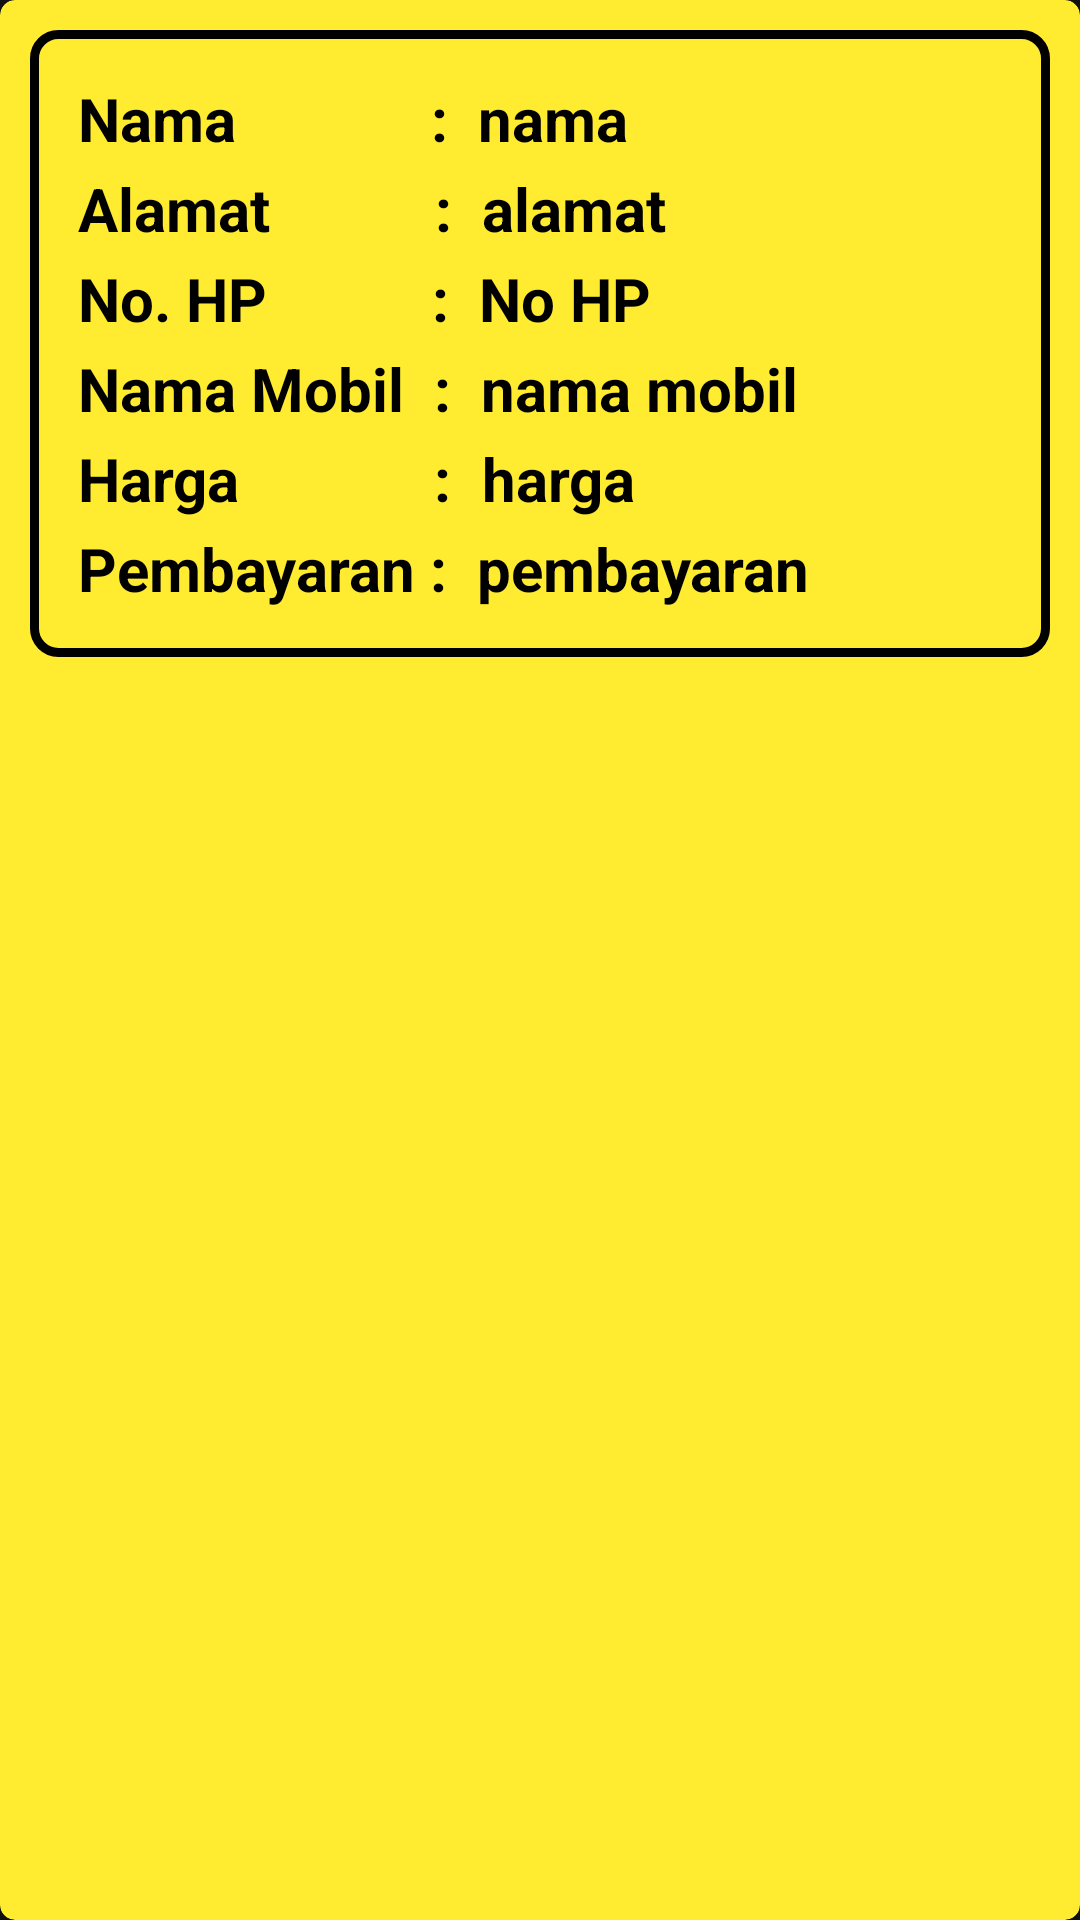

Produce the Android XML layout that renders to this screen, including the resource entries it uses.
<!-- AndroidManifest.xml: application theme Theme.OTOCAR -->
<!-- res/layout/display_transaksi.xml -->
<androidx.cardview.widget.CardView xmlns:android="http://schemas.android.com/apk/res/android"
    android:layout_width="match_parent"
    android:layout_height="wrap_content"
    xmlns:app="http://schemas.android.com/apk/res-auto"
    android:backgroundTint="#FFEB30"
    app:cardCornerRadius="5dp"
    android:id="@+id/item_list"
    android:elevation="4dp">

    <RelativeLayout
        android:layout_width="match_parent"
        android:layout_height="wrap_content"
        android:layout_gravity="center_horizontal"
        android:background="@drawable/bgedittext"
        android:padding="16dp"
        android:layout_margin="10dp"
        android:orientation="vertical">

        <TextView
            android:id="@+id/textView2"
            android:layout_width="wrap_content"
            android:layout_height="wrap_content"
            android:text="Nama             :"
            android:textColor="@color/black"
            android:textSize="20sp"
            android:textStyle="bold" />

        <TextView
            android:id="@+id/tvnama"
            android:layout_width="wrap_content"
            android:layout_height="wrap_content"
            android:layout_gravity="center_horizontal"
            android:layout_toEndOf="@id/textView2"
            android:layout_marginStart="10dp"
            android:text="nama"
            android:textColor="@color/black"
            android:textSize="20sp"
            android:textStyle="bold"
            />

        <TextView
            android:id="@+id/textView10"
            android:layout_width="wrap_content"
            android:layout_height="wrap_content"
            android:layout_gravity="center_horizontal"
            android:layout_marginTop="30dp"
            android:text="Alamat           :"
            android:textColor="@color/black"
            android:textSize="20sp"
            android:textStyle="bold" />

        <TextView
            android:id="@+id/tvalamat"
            android:layout_width="wrap_content"
            android:layout_height="wrap_content"
            android:layout_gravity="center_horizontal"
            android:text="alamat"
            android:layout_marginTop="30dp"
            android:layout_marginStart="10dp"
            android:layout_toEndOf="@id/textView10"
            android:textColor="@color/black"
            android:textSize="20sp"
            android:textStyle="bold" />

        <TextView
            android:id="@+id/textView11"
            android:layout_width="wrap_content"
            android:layout_height="wrap_content"
            android:layout_gravity="center_horizontal"
            android:layout_marginTop="60dp"
            android:text="No. HP           :"
            android:textColor="@color/black"
            android:textSize="20sp"
            android:textStyle="bold" />

        <TextView
            android:id="@+id/tvnope"
            android:layout_width="wrap_content"
            android:layout_height="wrap_content"
            android:layout_gravity="center_horizontal"
            android:layout_marginTop="60dp"
            android:layout_toEndOf="@id/textView11"
            android:layout_marginStart="10dp"
            android:text="No HP"
            android:textColor="@color/black"
            android:textSize="20sp"
            android:textStyle="bold" />

        <TextView
            android:id="@+id/textView12"
            android:layout_width="wrap_content"
            android:layout_height="wrap_content"
            android:layout_gravity="center_horizontal"
            android:layout_marginTop="90dp"
            android:text="Nama Mobil  :"
            android:textColor="@color/black"
            android:textSize="20sp"
            android:textStyle="bold" />

        <TextView
            android:id="@+id/tvmobil"
            android:layout_width="wrap_content"
            android:layout_height="wrap_content"
            android:layout_gravity="center_horizontal"
            android:layout_marginStart="10dp"
            android:layout_marginTop="90dp"
            android:layout_toEndOf="@+id/textView12"
            android:text="nama mobil"
            android:textColor="@color/black"
            android:textSize="20sp"
            android:textStyle="bold" />

        <TextView

            android:id="@+id/textView13"
            android:layout_width="wrap_content"
            android:layout_height="wrap_content"
            android:layout_gravity="center_horizontal"
            android:layout_marginTop="120dp"
            android:text="Harga             :"
            android:textColor="@color/black"
            android:textSize="20sp"
            android:textStyle="bold" />

        <TextView
            android:id="@+id/tvharga"
            android:layout_width="wrap_content"
            android:layout_height="wrap_content"
            android:layout_gravity="center_horizontal"
            android:layout_marginTop="120dp"
            android:layout_marginStart="10dp"
            android:layout_toEndOf="@id/textView13"
            android:text="harga"
            android:textColor="@color/black"
            android:textSize="20sp"
            android:textStyle="bold" />

        <TextView
            android:id="@+id/textView14"
            android:layout_width="wrap_content"
            android:layout_height="wrap_content"
            android:layout_gravity="center_horizontal"
            android:layout_marginTop="150dp"
            android:text="Pembayaran :"
            android:textColor="@color/black"
            android:textSize="20sp"
            android:textStyle="bold" />

        <TextView
            android:id="@+id/tvbayar"
            android:layout_width="wrap_content"
            android:layout_height="wrap_content"
            android:layout_gravity="center_horizontal"
            android:layout_marginTop="150dp"
            android:layout_marginStart="10dp"
            android:layout_toEndOf="@id/textView14"
            android:text="pembayaran"
            android:textColor="@color/black"
            android:textSize="20sp"
            android:textStyle="bold" />

        <ImageView
            android:id="@+id/btn_hapus"
            android:layout_width="40dp"
            android:layout_alignParentEnd="true"
            android:layout_height="40dp"
            android:backgroundTint="@color/black"
            android:background="@drawable/ic_delete"/>

    </RelativeLayout>


</androidx.cardview.widget.CardView>
<!-- resources referenced by this layout -->
<resources>
  <!-- drawable bgedittext (drawable) -->
  <?xml version="1.0" encoding="utf-8"?>
  <shape android:shape="rectangle" xmlns:android="http://schemas.android.com/apk/res/android">
  
      <stroke
          android:width="3dp"
          android:color="@color/black"/>
      <corners
          android:radius="8dp"/>
  </shape>
  <style name="Theme.OTOCAR" parent="Theme.MaterialComponents.NoActionBar">
          
          <item name="colorPrimary">@color/purple_500</item>
          <item name="colorPrimaryVariant">@color/purple_700</item>
          <item name="colorOnPrimary">@color/white</item>
          
          <item name="colorSecondary">@color/teal_200</item>
          <item name="colorSecondaryVariant">@color/teal_700</item>
          <item name="colorOnSecondary">@color/black</item>
          
          <item name="android:statusBarColor" tools:targetApi="l">?attr/colorPrimaryVariant</item>
          
      </style>
  <!-- not gathered from this repository: default colours our renderer supplied (Android Studio template values) -->
  <color name="purple_500">#FF6200EE</color>
  <color name="purple_700">#FF3700B3</color>
  <color name="teal_200">#FF03DAC5</color>
  <color name="teal_700">#FF018786</color>
  <color name="black">#FF000000</color>
  <color name="white">#FFFFFFFF</color>
</resources>
